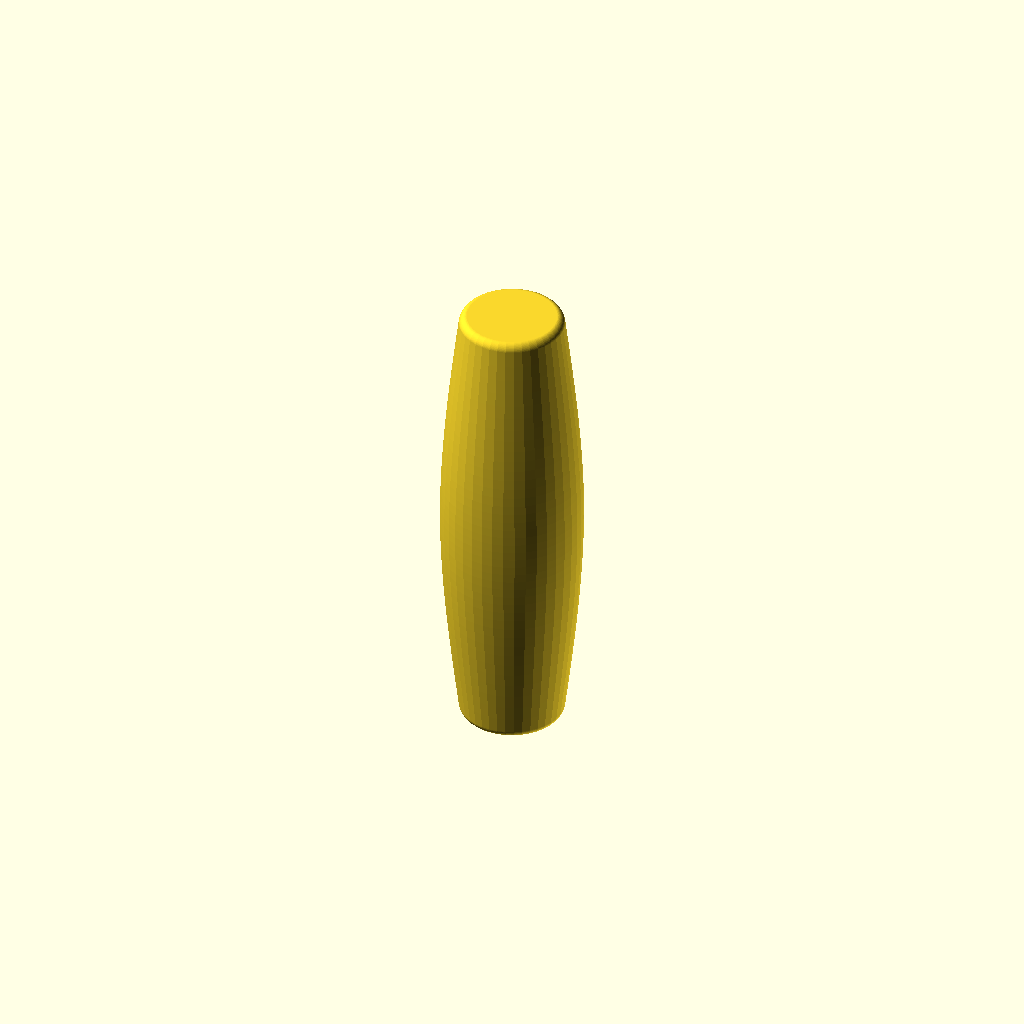
Cell 1: the model at its default parameters.
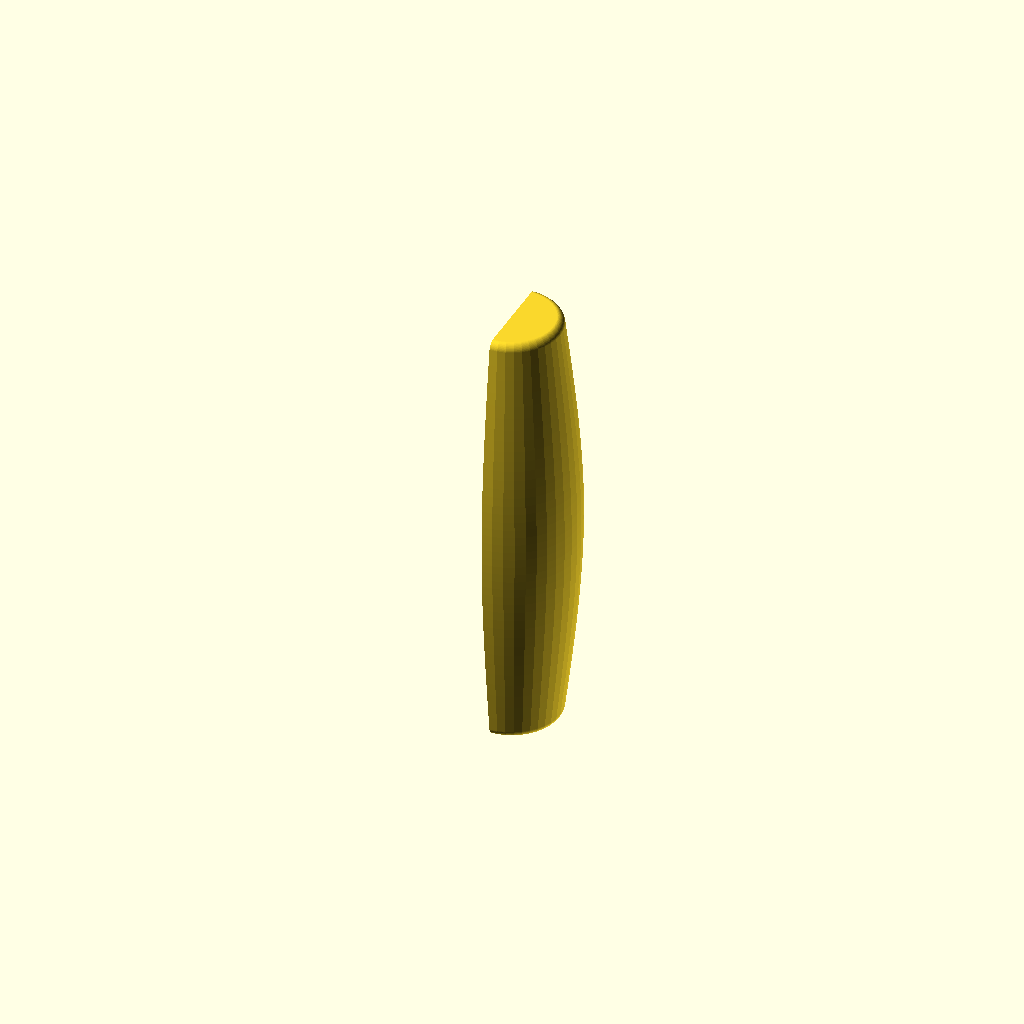
Cell 2: the same model with cutAwayView = 1.
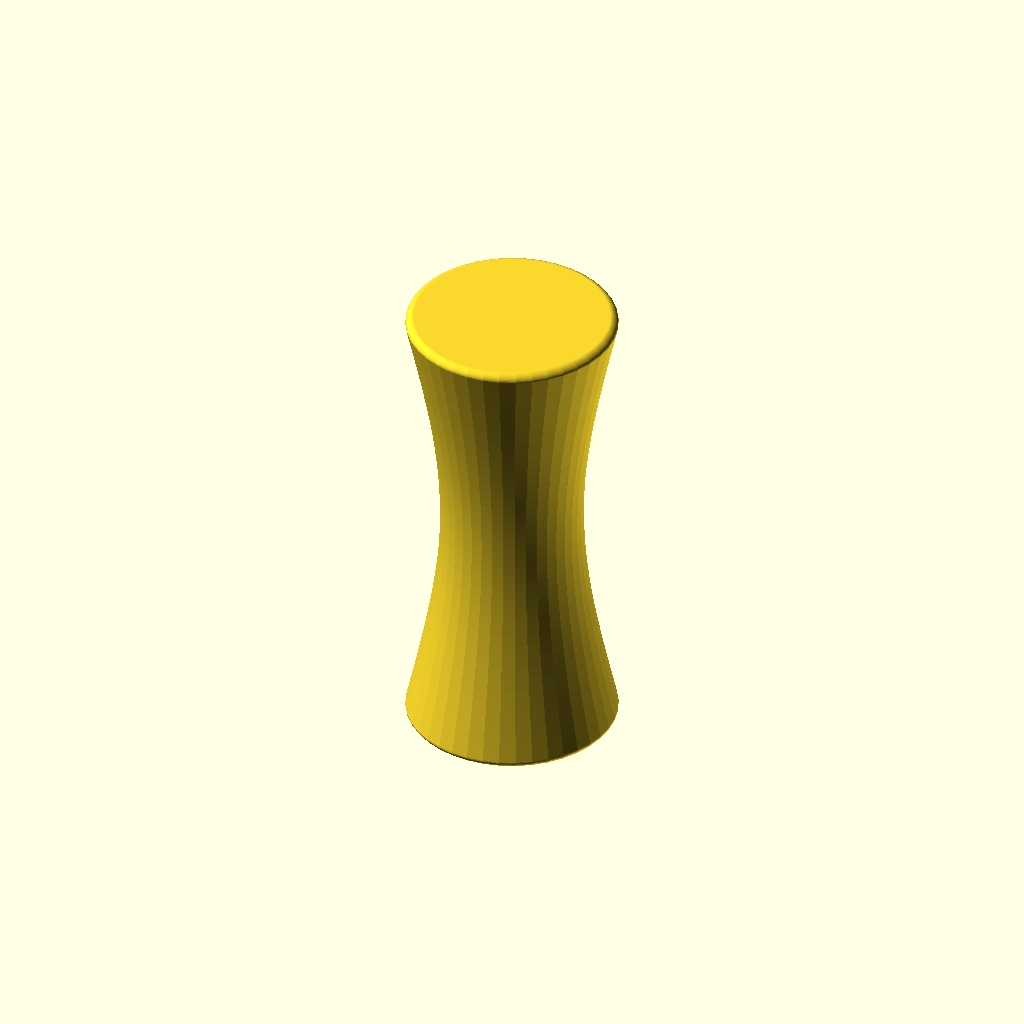
Cell 3: tipWidth = 40 (everything else at default).
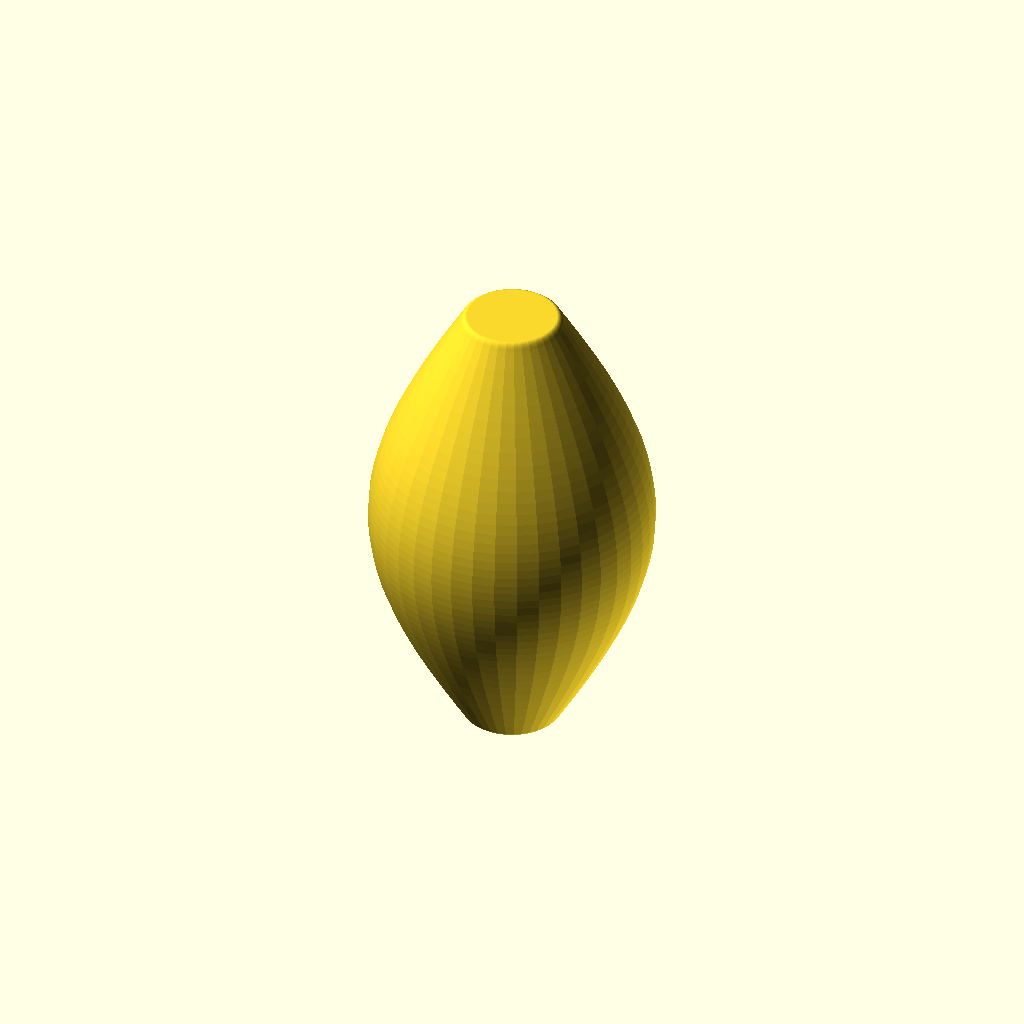
Cell 4: the same model with centerWidth = 54.
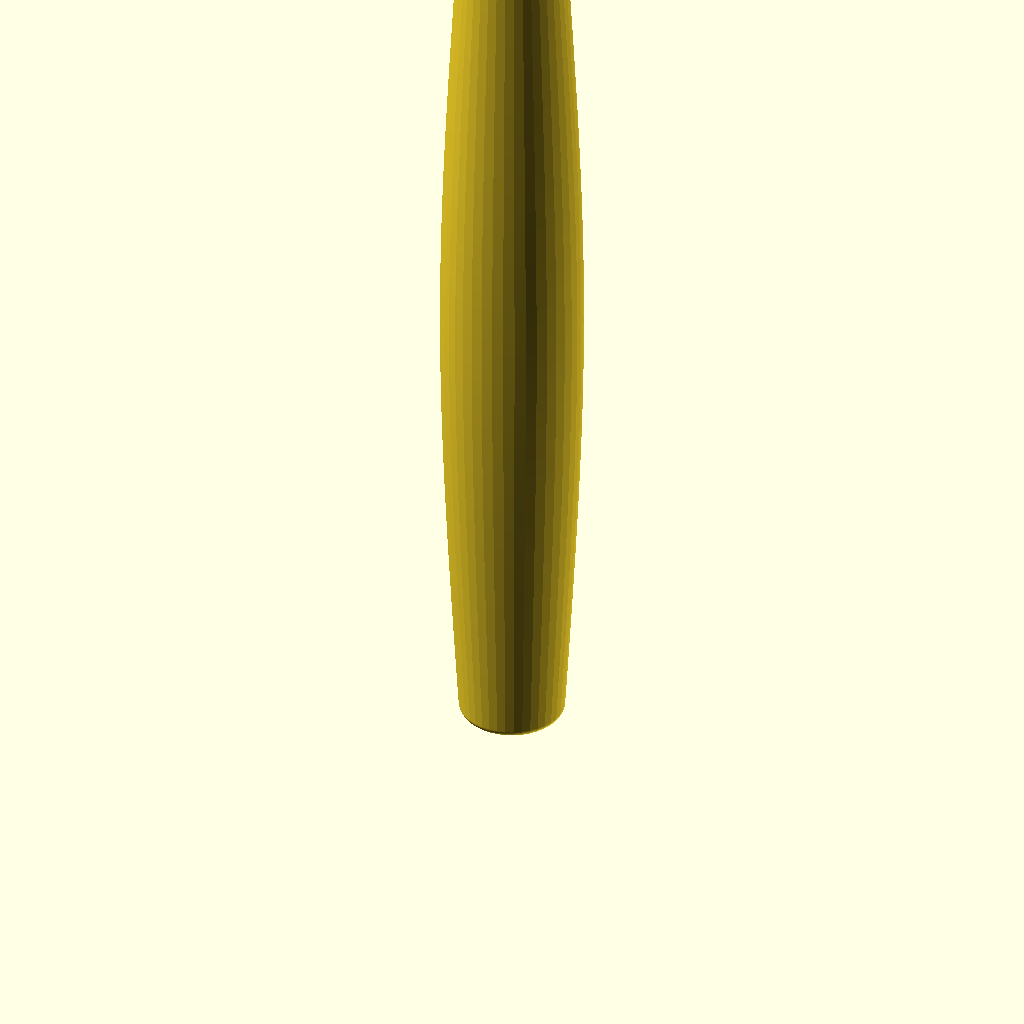
Cell 5: height = 180 (everything else at default).
One fixed orthographic camera (rotation 55°, 0°, 25°; colour scheme Cornfield) for every cell.
Source of the model, rollingpintoystandalone.scad:
bodyNumberOfSides = 40;
tipWidth = 20;
centerWidth = 27;
height = 90;
chamferSize = 1.5;
// fraction of total height occupied by each solid end cap
endCapFraction = 0.12;
wallThickness = 1.25;
maxBridgeLength = 15;
cutAwayView = 0; // [1:yes, 0:no]

// height for weight capsule (if used, stop printing at the capsules and insert weights)
weightCapsuleHeight = 0;
weightCapsuleDiameter = 15;
weightCapsuleNumberOfSides = 30;
weightCapsuleOffsetFromTip = 3;

module dummy() {}

module end_of_parameters_dummy() {}

//use <bezier.scad>;
/*
Copyright (c) 2017 Alexander R. Pruss.

Licensed under any Creative Commons Attribution license you like or under the
following MIT License.

Permission is hereby granted, free of charge, to any person obtaining a copy
of this software and associated documentation files (the "Software"), to deal
in the Software without restriction, including without limitation the rights
to use, copy, modify, merge, publish, distribute, sublicense, and/or sell
copies of the Software, and to permit persons to whom the Software is
furnished to do so, subject to the following conditions:

The above copyright notice and this permission notice shall be included in all
copies or substantial portions of the Software.

THE SOFTWARE IS PROVIDED "AS IS", WITHOUT WARRANTY OF ANY KIND, EXPRESS OR
IMPLIED, INCLUDING BUT NOT LIMITED TO THE WARRANTIES OF MERCHANTABILITY,
FITNESS FOR A PARTICULAR PURPOSE AND NONINFRINGEMENT. IN NO EVENT SHALL THE
AUTHORS OR COPYRIGHT HOLDERS BE LIABLE FOR ANY CLAIM, DAMAGES OR OTHER
LIABILITY, WHETHER IN AN ACTION OF CONTRACT, TORT OR OTHERWISE, ARISING FROM,
OUT OF OR IN CONNECTION WITH THE SOFTWARE OR THE USE OR OTHER DEALINGS IN THE
SOFTWARE.

*/


// Public domain Bezier stuff from www.thingiverse.com/thing:8443
function BEZ03(u) = pow((1-u), 3);
function BEZ13(u) = 3*u*(pow((1-u),2));
function BEZ23(u) = 3*(pow(u,2))*(1-u);
function BEZ33(u) = pow(u,3);
function PointAlongBez4(p0, p1, p2, p3, u) = [for (i=[0:len(p0)-1])
	BEZ03(u)*p0[i]+BEZ13(u)*p1[i]+BEZ23(u)*p2[i]+BEZ33(u)*p3[i]];
// End public domain Bezier stuff

function SMOOTH_REL(x) = ["r",x];
function SMOOTH_ABS(x) = ["a",x];
function SYMMETRIC() = ["r",1];
function OFFSET(v) = ["o",v];
function SHARP() = OFFSET([0,0,0]);
function POLAR(r,angle) = OFFSET(r*[cos(angle),sin(angle)]);
function POINT_IS_SPECIAL(v) = (v[0]=="r" || v[0]=="a" || v[0]=="o");

// this does NOT handle offset type points; to handle those, use DecodeBezierOffsets()
function getControlPoint(cp,node,otherCP) = cp[0]=="r"?(node+cp[1]*(node-otherCP)):( cp[0]=="a"?node+cp[1]*(node-otherCP)/norm(node-otherCP):cp );

function onLine2(a,b,c,eps=1e-4) =
    norm(c-a) <= eps ? true
        : norm(b-a) <= eps ? false /* to be safe */
            : abs((c[1]-a[1])*(b[0]-a[0]) - (b[1]-a[1])*(c[0]-a[0])) <= eps * eps && norm(c-a) <= eps + norm(b-a);

function isStraight2(p1,c1,c2,p2,eps=1e-4) =
    len(p1) == 2 &&
    onLine2(p1,p2,c1,eps=eps) && onLine2(p2,p1,c2,eps=eps);

function Bezier2(p,index=0,precision=0.05,rightEndPoint=true) = let(nPoints=ceil(1/precision))
    isStraight2(p[index],p[index+1],p[index+2],p[index+3]) ? (rightEndPoint?[p[index+0],p[index+3]]:[p[index+0]] ) :
    [for (i=[0:nPoints-(rightEndPoint?0:1)]) PointAlongBez4(p[index+0],p[index+1],p[index+2],p[index+3],i/nPoints)];

function flatten(listOfLists) = [ for(list = listOfLists) for(item = list) item ];


// p is a list of points, in the format:
// [node1,control1,control2,node2,control3, control4,node3, ...]
// You can replace inner control points with:
//   SYMMETRIC: uses a reflection of the control point on the other side of the node
//   SMOOTH_REL(x): like SYMMETRIC, but the distance of the control point to the node is x times the distance of the other control point to the node
//   SMOOTH_ABS(x): like SYMMETRIC, but the distance of the control point to the node is exactly x
// You can also replace any control point with:
//   OFFSET(v): puts the control point at the corresponding node plus the vector v
//   SHARP(): equivalent to OFFSET([0,0]); useful for straight lines
//   POLAR(r,angle): like OFFSET, except the offset is specified in polar coordinates

function DecodeBezierOffset(control,node) = control[0] == "o" ? node+control[1] : control;

// replace all OFFSET/SHARP/POLAR points with coordinates
function DecodeBezierOffsets(p) = [for (i=[0:len(p)-1]) i%3==0?p[i]:(i%3==1?DecodeBezierOffset(p[i],p[i-1]):DecodeBezierOffset(p[i],p[i+1]))];

function DecodeSpecialBezierPoints(p0) = let(p=DecodeBezierOffsets(p0)) [for (i=[0:len(p)-1]) i%3==0?p[i]:(i%3==1?getControlPoint(p[i],p[i-1],p[i-2]):getControlPoint(p[i],p[i+1],p[i+2]))];

function Distance2D(a,b) = sqrt((a[0]-b[0])*(a[0]-b[0])+(a[1]-b[1])*(a[1]-b[1]));

function RemoveDuplicates(p,eps=0.00001) = let(safeEps = eps/len(p)) [for (i=[0:len(p)-1]) if(i==0 || i==len(p)-1 || Distance2D(p[i-1],p[i]) >= safeEps) p[i]];

function Bezier(p,precision=0.05,eps=0.00001) = let(q=DecodeSpecialBezierPoints(p), nodes=(len(p)-1)/3) RemoveDuplicates(flatten([for (i=[0:nodes-1]) Bezier2(q,index=i*3,precision=precision,rightEndPoint=(i==nodes-1))]),eps=eps);

module BezierVisualize(p,precision=0.05,eps=0.00001,lineThickness=0.25,controlLineThickness=0.125,nodeSize=1) {
    $fn = 16;
    dim = len(p[0]);
    module point(size) {
        if (dim==2)
            circle(d=size);
        else
            sphere(d=size);
    }
    p1 = DecodeSpecialBezierPoints(p);
    l = Bezier(p1,precision=precision,eps=eps);
    for (i=[0:len(l)-2]) {
        hull() {
            translate(l[i]) point(lineThickness);
            translate(l[i+1]) point(lineThickness);
        }
    }
    for (i=[0:len(p1)-1]) {
        if (i%3 == 0) {
            color("black") translate(p1[i]) point(nodeSize);
        }
        else {
            node = i%3 == 1 ? i-1 : i+1;
            color("red") translate(p1[i]) point(nodeSize);
            color("red") hull() {
                translate(p1[node]) point(controlLineThickness);
                translate(p1[i]) point(controlLineThickness);
            }
        }
    }
}

//use <paths.scad>;
function sumTo(v,n) = n<=0 ? 0 : v[n-1]+sumTo(v,n-1);
function sum(v) = sumTo(v,len(v));
function interpolationData(v) = let(
    n=len(v)-1,
    d=[for (i=[0:n-1]) norm(v[i]-v[i+1])],
    sumD=[for (i=[0:n]) sumTo(d,i)],
    totalD=sumD[n])
        [d,sumD,v,totalD];
function totalLength(interp) = interp[3];
function interpolatePoints(a,b,t) = (1-t)*a+(t)*b;
function findSegmentByDistance(sumD,distance) = let(
    found = [for(i=[0:len(sumD)-1]) if(sumD[i]<=distance && distance<sumD[i+1]) i])
        len(found)>0 ? found[0] : -1;
function interpolateByDistance(interp,distance) = let(
    n=len(interp[1])-1,
    d=interp[0],
    sumD=interp[1],
    v=interp[2],
    totalD=interp[3],
    i=findSegmentByDistance(sumD,distance))
        i<0 ? (distance<totalD/2 ? v[0] : v[n]) :
            interpolatePoints(v[i],v[i+1],(distance-sumD[i])/d[i]);
function get2DNormalBetweenPoints(a,b) = let(
    v = (b-a)/norm(b-a))
        [v[1],-v[0]];
function getTangentByDistance(interp,distance) = let(
    n=len(interp[1])-1,
    d=interp[0],
    sumD=interp[1],
    v=interp[2],
    totalD=interp[3],
    i0=findSegmentByDistance(sumD,distance),
    i = i0 < 0 ? (distance<totalD/2 ? 0 : n-1) : i0)
        (v[i+1]-v[i])/norm(v[i+1]-v[i]);

function interpolateByParameter(interp,t) = interpolateByDistance(interp,t*totalLength(interp));
function singleInterpolateByDistance(v,distance) = interpolateByDistance(interpolationData(v),distance);
function singleInterpolateByParameter(v,t) = interpolateByParameter(interpolationData(v),t);
function measurePath(v) = totalLength(interpolationData(v));

function mirrorMatrix(normalVector) = let(v = normalVector/norm(normalVector)) len(v)<3 ? [[1-2*v[0]*v[0],-2*v[0]*v[1]],[-2*v[0]*v[1],1-2*v[1]*v[1]]] : [[1-2*v[0]*v[0],-2*v[0]*v[1],-2*v[0]*v[2]],[-2*v[0]*v[1],1-2*v[1]*v[1],-2*v[1]*v[2]],[-2*v[0]*v[2],-2*v[1]*v[2],1-2*v[2]*v[2]]];

function trimArray(a, n) = [for (i=[0:n-1]) a[i]];

function transformPoint(matrix,a) =
    let(n=len(a))
        len(matrix[0])==n+1 ?
            trimArray(matrix * concat(a,[1]), n)
            : matrix * a;

function transformPath(matrix,path) =
    [for (a=path) transformPoint(matrix,a)];

function reverseArray(array) = let(n=len(array)) [for (i=[0:n-1]) array[n-1-i]];

function stitchPaths(a,b) = let(na=len(a)) [for (i=[0:na+len(b)-2]) i<na? a[i] : b[i-na+1]-b[0]+a[na-1]];

//interp = interpolationData([[1,2],[2,3],[1,2]]);
//echo(singleInterpolateByParameter([[1,1],[2,2],[3,1]],0.75));
//echo(measurePath([[1,2],[2,3],[1,2]]));


tipDiameter = tipWidth / cos(180/bodyNumberOfSides);
centerDiameter = centerWidth / cos(180/bodyNumberOfSides);

nudge = 0.01;
endCapSize = max(endCapFraction*height, weightCapsuleHeight > 0 ? weightCapsuleHeight+weightCapsuleOffsetFromTip+2 : 0);

module pinCrossSection(tipDiameter=tipDiameter, centerDiameter=centerDiameter, height=height) {
    tipR = tipDiameter / 2;
    centerR = centerDiameter / 2;

    bezierPointsTop = [
      [0,height],/*C*/OFFSET([1,0]),OFFSET([-1,0]),
      /*N*/[tipR-chamferSize,height],
      /*C*/SMOOTH_ABS(chamferSize*0.5),
      /*C*/SMOOTH_ABS(chamferSize*0.5),
      /*N*/[tipR,height-chamferSize],
      [tipR*0.25+centerR*0.75,0.75*height], [centerR,0.625*height], [centerR,0.5*height]];
    pointsTop = DecodeSpecialBezierPoints(bezierPointsTop);
    points = stitchPaths(pointsTop, transformPath(mirrorMatrix([0,1]), reverseArray(pointsTop)));
    polygon(Bezier(points));
}

module pin(tipDiameter=tipDiameter, centerDiameter=centerDiameter, height=height, $fn=$fn) {
    rotate_extrude() crossSection(tipDiameter=tipDiameter, centerDiameter=centerDiameter, height=height);
}

module insidePinCrossSection() {
    maxDiameter = max(tipDiameter,centerDiameter);

    cylinderHeight = maxBridgeLength < maxDiameter ? 0.5*(maxDiameter-maxBridgeLength) : 0;

    module antiBridgingCylinder() {
        if (maxBridgeLength < maxDiameter) {
            translate([0,-cylinderHeight])
            polygon([[0,0],[maxDiameter/2,0],[maxBridgeLength/2,cylinderHeight],[0,cylinderHeight]]);
        }
    }

        intersection() {
            pinCrossSection(tipDiameter=tipDiameter-2*wallThickness, centerDiameter=centerDiameter-2*wallThickness);
            union() {
                translate([-maxDiameter/2,endCapSize+cylinderHeight]) square([maxDiameter,height-2*endCapSize-2*cylinderHeight]);
                translate([0,height-endCapSize-nudge])
                    antiBridgingCylinder();
                translate([0,endCapSize+nudge])
                mirror([0,1]) antiBridgingCylinder();
            }
        }
}

module crossSection() {
    difference() {
        pinCrossSection();
        insidePinCrossSection();
    }
}

module full() {
    render(convexity=1)
    difference() {
        rotate_extrude($fn=bodyNumberOfSides) crossSection();
        if (weightCapsuleHeight>0) {
            translate([0,0,weightCapsuleOffsetFromTip])
                cylinder(h=weightCapsuleHeight,d=weightCapsuleDiameter,$fn=weightCapsuleNumberOfSides);
            translate([0,0,height-weightCapsuleOffsetFromTip-weightCapsuleHeight])
                cylinder(h=weightCapsuleHeight,d=weightCapsuleDiameter,$fn=weightCapsuleNumberOfSides);
        }
    }
}

if (cutAwayView) {
    render(convexity=3)
    intersection() {
        full();
        translate([0,-150,0]) cube(300);
    }
}
else {
    full();
}
Parameter table extracted from the source (name, type, default, range or options):
bodyNumberOfSides: number, default 40
tipWidth: number, default 20
centerWidth: number, default 27
height: number, default 90
chamferSize: number, default 1.5
endCapFraction: number, default 0.12
wallThickness: number, default 1.25
maxBridgeLength: number, default 15
cutAwayView: number, default 0, options 1, 0
weightCapsuleHeight: number, default 0
weightCapsuleDiameter: number, default 15
weightCapsuleNumberOfSides: number, default 30
weightCapsuleOffsetFromTip: number, default 3
